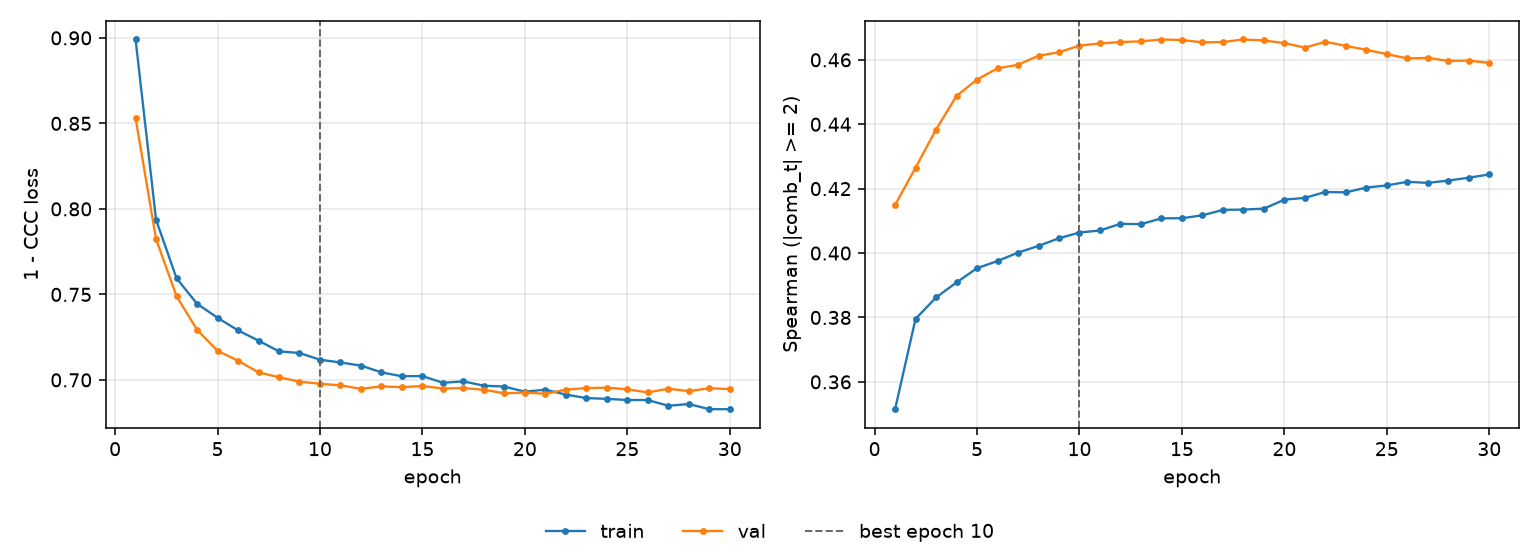

Source data for this figure (header and first rows):
epoch, tr_loss, vl_loss, tr_sp, vl_sp, is_best
1, 0.8991, 0.8531, 0.3515, 0.4149, False
2, 0.7936, 0.7823, 0.3796, 0.4265, False
3, 0.7594, 0.749, 0.3862, 0.4383, False
4, 0.7445, 0.7293, 0.3909, 0.4488, False
5, 0.7363, 0.717, 0.3953, 0.4539, False
6, 0.729, 0.7112, 0.3975, 0.4574, False
7, 0.723, 0.7044, 0.4001, 0.4584, False
8, 0.7167, 0.7016, 0.4022, 0.4613, False
9, 0.7157, 0.699, 0.4046, 0.4623, False
10, 0.7118, 0.6977, 0.4064, 0.4644, True
11, 0.7102, 0.6968, 0.407, 0.4651, False
12, 0.7084, 0.6948, 0.4091, 0.4655, False
13, 0.7044, 0.6962, 0.409, 0.4657, False
14, 0.7021, 0.6958, 0.4108, 0.4663, False
15, 0.7023, 0.6964, 0.4108, 0.4662, False
16, 0.6983, 0.695, 0.4117, 0.4654, False
17, 0.6992, 0.6952, 0.4134, 0.4655, False
18, 0.6966, 0.6942, 0.4135, 0.4663, False
19, 0.6961, 0.6921, 0.4138, 0.466, False
20, 0.6931, 0.6926, 0.4166, 0.4652, False
21, 0.6943, 0.6919, 0.4171, 0.4638, False
22, 0.6914, 0.6943, 0.419, 0.4656, False
23, 0.6894, 0.6952, 0.4188, 0.4643, False
24, 0.6889, 0.6955, 0.4203, 0.4631, False
25, 0.6883, 0.6945, 0.421, 0.4618, False
26, 0.6882, 0.6927, 0.4221, 0.4604, False
27, 0.6849, 0.6948, 0.4218, 0.4606, False
28, 0.6859, 0.6934, 0.4225, 0.4597, False
29, 0.6829, 0.6951, 0.4234, 0.4598, False
30, 0.6829, 0.6946, 0.4244, 0.4591, False
